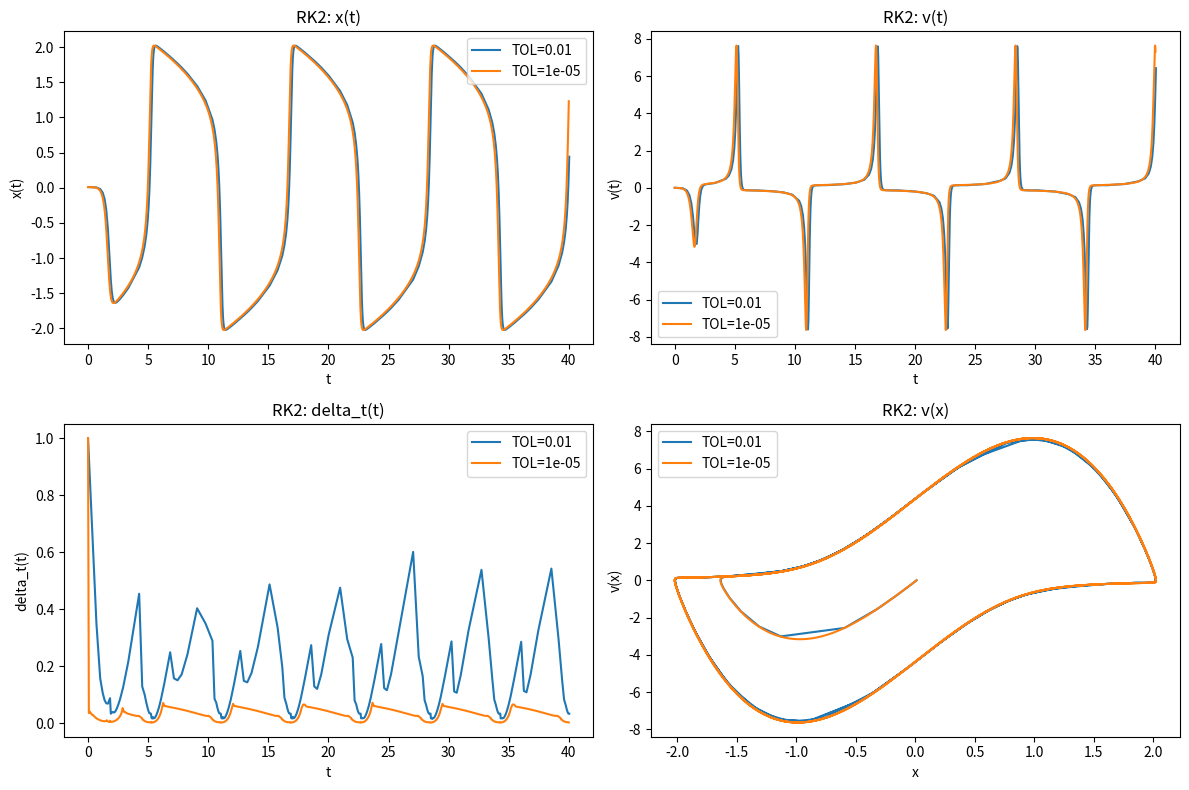
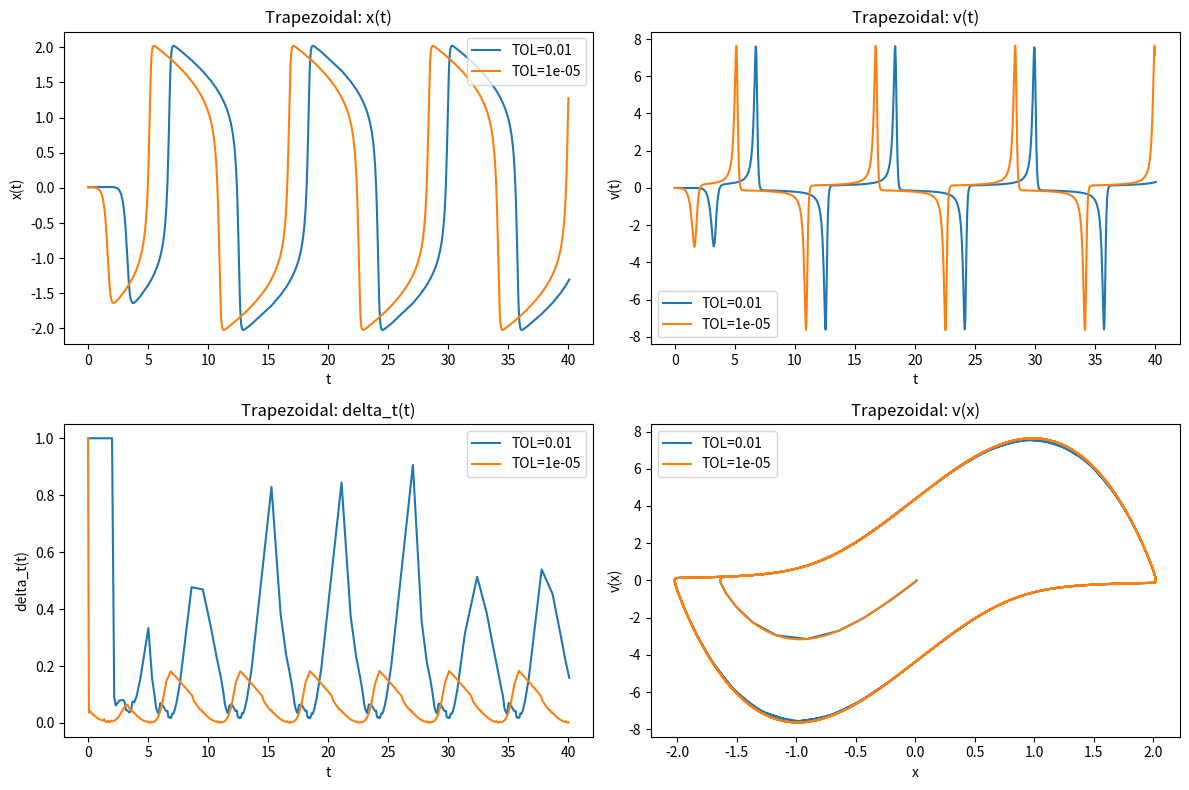

The script that saved these images, in order:
import matplotlib.pyplot as plt


def rk2(x, v, dt, alpha):
    k1x = v
    k1v = alpha * (1 - x ** 2) * v - x

    k2x = v + dt * k1v
    k2v = alpha * (1 - (x + dt * k1x) ** 2) * (v + dt * k1v) - (x + dt * k1x)

    x_next = x + dt * 0.5 * (k1x + k2x)
    v_next = v + dt * 0.5 * (k1v + k2v)
    return x_next, v_next


def trapezoidal(x, v, dt, alpha):
    tol = 1e-10
    x_next, v_next = x, v
    while True:
        f = x_next - x - (dt / 2) * (v + v_next)
        g = v_next - v - (dt / 2) * (alpha * (1 - x ** 2) * v - x + alpha * (1 - x_next ** 2) * v_next - x_next)

        a11 = 1
        a12 = -(dt / 2)
        a21 = -(dt / 2) * (-2 * alpha * x_next * v_next - 1)
        a22 = 1 - (dt / 2) * alpha * (1 - x_next ** 2)

        det = a11 * a22 - a12 * a21
        delta_x = (a22 * -f - a12 * -g) / det
        delta_v = (a11 * -g - a21 * -f) / det

        x_next += delta_x
        v_next += delta_v

        if abs(delta_x) < tol and abs(delta_v) < tol:
            return x_next, v_next


def time_step_control(alpha, tol, method):
    x, v, dt = x0, v0, dt0
    t = 0
    t_values, x_values, v_values, dt_values = [], [], [], []
    t_values.append(t)
    x_values.append(x)
    v_values.append(v)
    dt_values.append(dt)
    while t < t_max:
        # dwa kroki dt
        x2, v2 = method(x, v, dt, alpha)
        x2, v2 = method(x2, v2, dt, alpha)

        # jeden krok 2*dt
        x1, v1 = method(x, v, 2 * dt, alpha)

        Ex = abs(x2 - x1) / (2 ** p - 1)
        Ev = abs(v2 - v1) / (2 ** p - 1)

        max_e = max(Ex, Ev)

        if max_e < tol:
            t = t + 2 * dt
            x = x2
            v = v2
            t_values.append(t)
            x_values.append(x)
            v_values.append(v)
            dt_values.append(dt)

        dt = dt * (s * tol / max_e) ** (1 / (p + 1))

    return t_values, x_values, v_values, dt_values


def simulate_and_plot(method, method_name):
    results = {}
    tolerances = [1e-2, 1e-5]

    for tol in tolerances:
        results[tol] = time_step_control(alpha, tol, method)

    plt.figure(figsize=(12, 8))

    # x(t)
    plt.subplot(2, 2, 1)
    for tol in tolerances:
        t_values, x_values, *_ = results[tol]
        plt.plot(t_values, x_values, label=f"TOL={tol}")
    plt.title(f"{method_name}: x(t)")
    plt.xlabel("t")
    plt.ylabel("x(t)")
    plt.legend()

    # v(t)
    plt.subplot(2, 2, 2)
    for tol in tolerances:
        t_values, _, v_values, _ = results[tol]
        plt.plot(t_values, v_values, label=f"TOL={tol}")
    plt.title(f"{method_name}: v(t)")
    plt.xlabel("t")
    plt.ylabel("v(t)")
    plt.legend()

    # delta_t(t)
    plt.subplot(2, 2, 3)
    for tol in tolerances:
        t_values, *_, dt_values = results[tol]
        plt.plot(t_values, dt_values, label=f"TOL={tol}")
    plt.title(f"{method_name}: delta_t(t)")
    plt.xlabel("t")
    plt.ylabel("delta_t(t)")
    plt.legend()

    # v(x)
    plt.subplot(2, 2, 4)
    for tol in tolerances:
        _, x_values, v_values, _ = results[tol]
        plt.plot(x_values, v_values, label=f"TOL={tol}")
    plt.title(f"{method_name}: v(x)")
    plt.xlabel("x")
    plt.ylabel("v(x)")
    plt.legend()

    plt.tight_layout()
    file_name = f"{method_name}_results.png"
    plt.savefig(file_name)
    plt.show()


if __name__ == "__main__":
    x0 = 0.01
    v0 = 0
    dt0 = 1
    s = 0.75
    p = 2
    t_max = 40
    alpha = 5

    simulate_and_plot(rk2, "RK2")
    simulate_and_plot(trapezoidal, "Trapezoidal")
